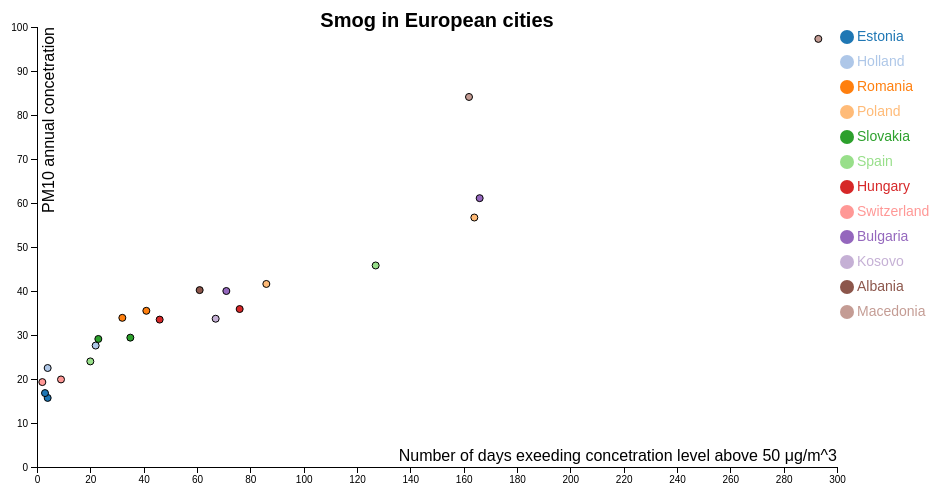
D3 v4 page, settled after 360 driven frames (6 s of simulated time); the page loaded 1 data file(s).




var margin = {top: 50, right: 150, bottom: 50, left: 50},
    width = 1000 - margin.left - margin.right,
    height = 540 - margin.top - margin.bottom;

var x = d3.scaleLinear()
    .range([0, width]);

var y = d3.scaleLinear()
    .range([height, 0]);

var color = d3.scaleOrdinal(d3.schemeCategory20);

var xAxis = d3.axisBottom(x);

var yAxis = d3.axisLeft(y);

var svg = d3.select("body").append("svg")
    .attr("width", width + margin.left + margin.right)
    .attr("height", height + margin.top + margin.bottom)
  .append("g")
    .attr("transform", "translate(" + margin.left + ","  + margin.top + ")");

d3.tsv("smog_data.tsv", function(error, data) {
  if (error) throw error;

  data.forEach(function(d) {
    d.days = +d.days;
    d.annual_concentration = +d.annual_concentration;
  });

  x.domain([0, d3.max(data, function(d) { return d.days; })]).nice();
  y.domain([0, d3.max(data, function(d) { return d.annual_concentration; })]).nice();
  
  svg.append("text")
        .attr("x", (width / 2))             
        .attr("y", 0)
        .attr("text-anchor", "middle")  
        .style("font-size", "20px") 
        .style("font-weight", "bold")  
        .text("Smog in European cities");
      
  svg.append("g")
      .attr("class", "x axis")
      .attr("transform", "translate(0," + height + ")")
      .call(xAxis)
    .append("text")
      .attr("class", "label")
      .attr("x", width)
      .attr("y", -6)
      .style("text-anchor", "end")
      .style("font-size", "16px")
      .text("Number of days exeeding concetration level above 50 μg/m^3");
  
  var div = d3.select("body").append("div")	
    .attr("class", "tooltip")				
    .style("opacity", 0);
    
  svg.append("g")
      .attr("class", "y axis")
      .call(yAxis)
    .append("text")
      .attr("class", "label")
      .attr("transform", "rotate(-90)")
      .attr("y", 6)
      .attr("dy", ".71em")
      .style("text-anchor", "end")
      .style("font-size", "16px")
      .text("PM10 annual concetration")

  svg.selectAll(".dot")
      .data(data)
    .enter().append("circle")
      .attr("class", function(d) { return "dot " + d.countries })
      .attr("r", 3.5)
      .attr("cx", function(d) { return x(d.days); })
      .attr("cy", function(d) { return y(d.annual_concentration); })
      .style("fill", function(d) { return color(d.countries); })
      .on("mouseover", function(d) {
       d3.select(this).transition()
          .duration("500")
          .attr("r", 10);
       div.transition()
         .duration(200)
         .style("opacity", .9);
       div.html("<b>" + "City: " + d.cities + "</b><br/>" 
                        + "Country: " + d.countries + "<br/>"
                        + "x: " + d.days + "<br/>"
                        + "y: " + d.annual_concentration + "<br/>")
         .style("left", (d3.event.pageX) + "px")
         .style("top", (d3.event.pageY - 28) + "px");
       })
     .on("mouseout", function(d) {
       d3.select(this).transition()
          .duration("500")
          .attr("r", 3.5);
       div.transition()
         .duration(500)
         .style("opacity", 0);
       });

  var highlight = function(d){
    d3.selectAll(".dot").style("opacity", .05)
    d3.selectAll("."+d).style("opacity", 1)
  }

  var noHighlight = function(d){
    d3.selectAll(".dot").style("opacity", 1)
  }
  
  size = 20
  svg.selectAll("myrect")
    .data(color.domain())
    .enter()
    .append("circle")
      .attr("cx", width  + 10)
      .attr("cy", function(d,i){ return 10 + i*(size+5)})
      .attr("r", 7)
      .style("fill", function(d){ return color(d)})
      .on("mouseover", highlight)
      .on("mouseleave", noHighlight)

  svg.selectAll("mylabels")
    .data(color.domain())
    .enter()
    .append("text")
      .attr("x", width  + 20)
      .attr("y", function(d,i){ return i * (size + 5) + (size/2)})
      .style("fill", function(d){ return color(d)})
      .text(function(d){ return d})
      .attr("text-anchor", "left")
      .style("alignment-baseline", "middle")
      .on("mouseover", highlight)
      .on("mouseleave", noHighlight)

});



### data: smog_data.tsv
countries	cities	days	annual_concentration
Estonia	Tallin	4	15.7
Holland	Amsterdam	4	22.5
Estonia	Tartu	3	16.8
Romania	Pitesti	32	33.9
Holland	Sint Maartensbrug	22	27.6
Poland	Warsaw	86	41.6
Slovakia	Trencin	35	29.4
Spain	Aviles	127	45.8
Slovakia	Bratislava	23	29.1
Poland	Cracow	164	56.7
Hungary	Sajoszentpeter	76	35.9
Switzerland	Bern	2	19.3
Hungary	Budapest	46	33.5
Romania	Bucarest	41	35.5
Switzerland	Lugano	9	19.9
Bulgaria	Vidin	166	61.1
Spain	Madrid	20	24
Bulgaria	Sofia	71	40
Kosovo	Dramjak	67	33.7
Albania	Korce	61	40.2
Macedonia	Tetovo	293	97.3
Macedonia	Skopje	162	84.1